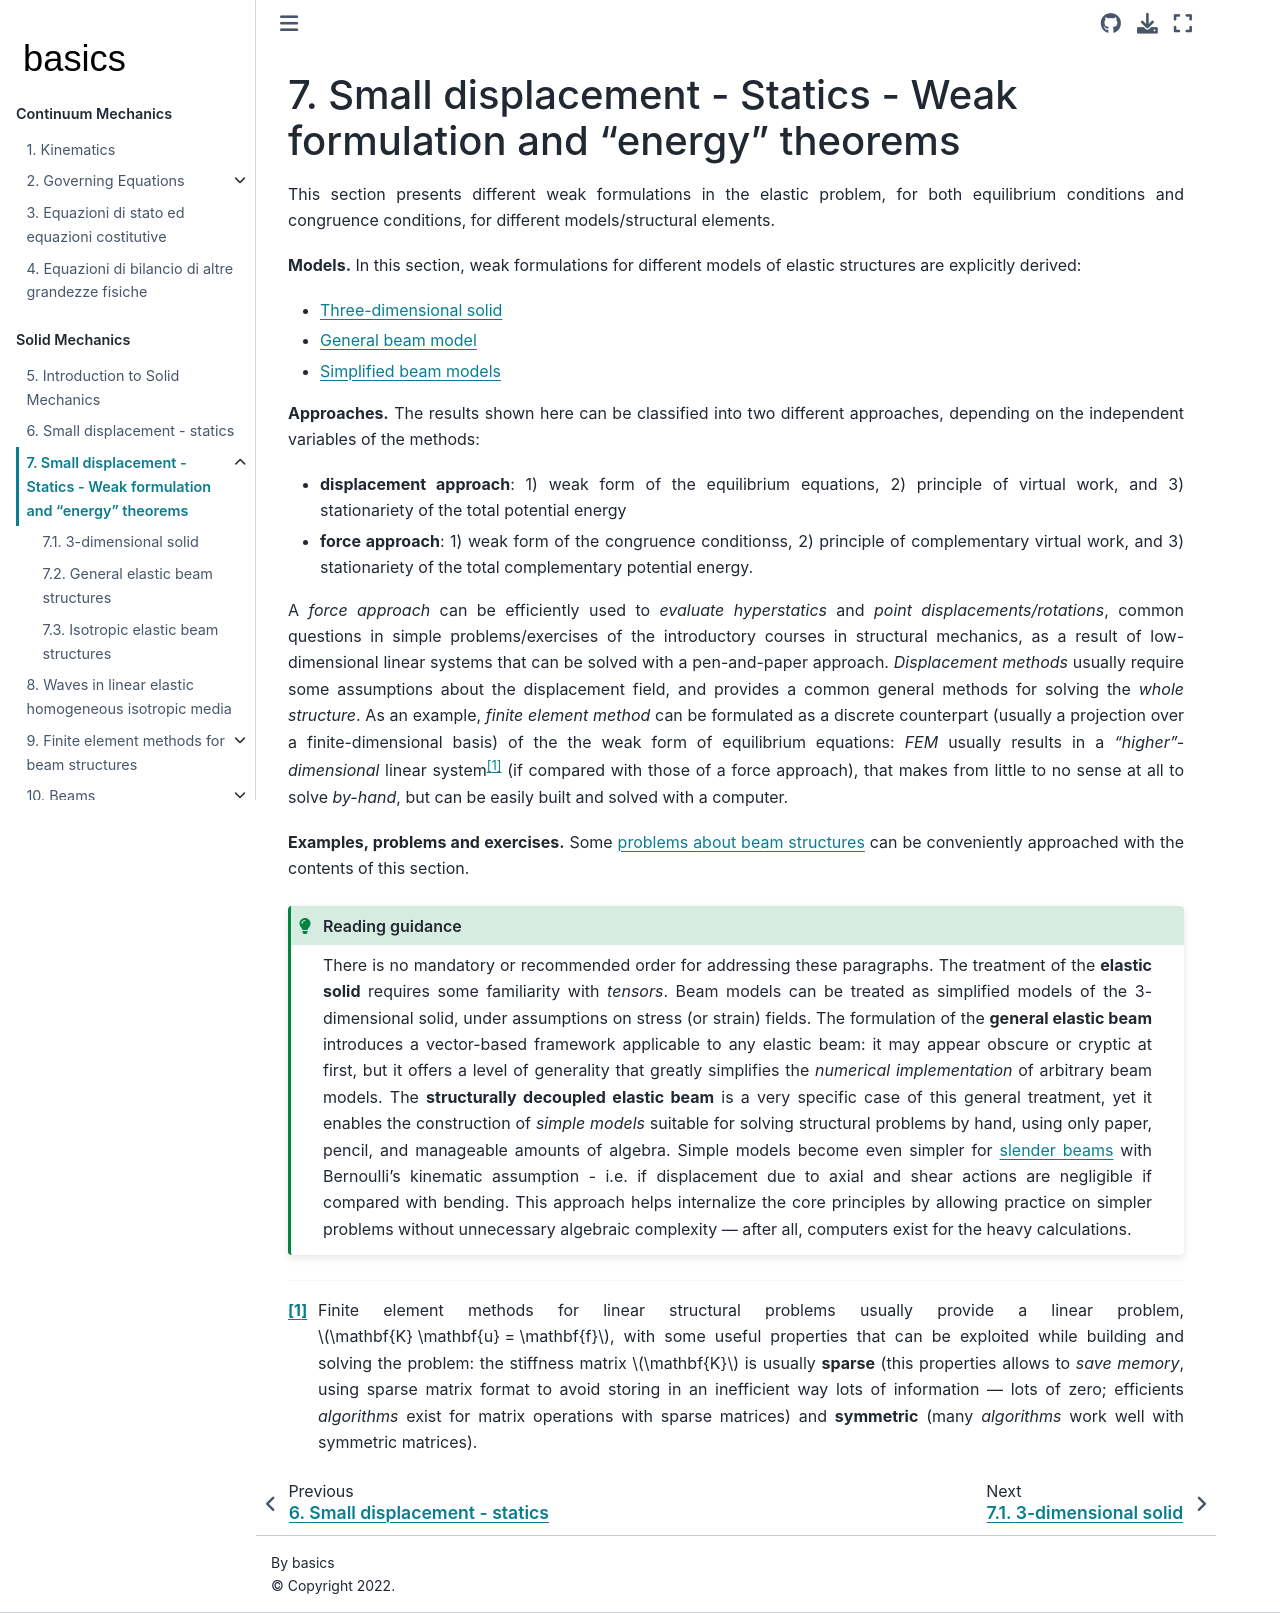

repository: Basics2022/bbooks-physics-continuum-mechanics · page: ch/solids/small-displacements-statics-weak-form.html · generator: jekyll

(solid-mechanics:intro:small-displacements-statics-weak-form)=
# Small displacement - Statics - Weak formulation and "energy" theorems

This section presents different weak formulations in the elastic problem, for both equilibrium conditions and congruence conditions, for different models/structural elements.

**Models.** In this section, weak formulations for different models of elastic structures are explicitly derived:

- [Three-dimensional solid](solid-mechanics:intro:small-displacements-statics-weak-form-3d)
- [General beam model](solid-mechanics:intro:small-displacements-statics-beam-weak-form-general)
- [Simplified beam models](solid-mechanics:intro:small-displacements-statics-beam-weak-form)

**Approaches.** The results shown here can be classified into two different approaches, depending on the independent variables of the methods:
- **displacement approach**: 1) weak form of the equilibrium equations, 2) principle of virtual work, and 3) stationariety of the total potential energy
- **force approach**: 1) weak form of the congruence conditionss, 2) principle of complementary virtual work, and 3) stationariety of the total complementary potential energy.

A *force approach* can be efficiently used to *evaluate hyperstatics* and *point displacements/rotations*, common questions in simple problems/exercises of the introductory courses in structural mechanics, as a result of low-dimensional linear systems that can be solved with a pen-and-paper approach. *Displacement methods* usually require some assumptions about the displacement field, and provides a common general methods for solving the *whole structure*. As an example, *finite element method* can be formulated as a discrete counterpart (usually a projection over a finite-dimensional basis) of the the weak form of equilibrium equations: *FEM* usually results in a *"higher"-dimensional* linear system[^fem-pc] (if compared with those of a force approach), that makes from little to no sense at all to solve *by-hand*, but can be easily built and solved with a computer.

[^fem-pc]: Finite element methods for linear structural problems usually provide a linear problem, $\mathbf{K} \mathbf{u} = \mathbf{f}$, with some useful properties that can be exploited while building and solving the problem: the stiffness matrix $\mathbf{K}$ is usually **sparse** (this properties allows to *save memory*, using sparse matrix format to avoid storing in an inefficient way lots of information &mdash; lots of zero; efficients *algorithms* exist for matrix operations with sparse matrices) and **symmetric** (many *algorithms* work well with symmetric matrices).


**Examples, problems and exercises.** Some [problems about beam structures](solid-mechanics:small-displacements:beams:problems) can be conveniently approached with the contents of this  section.

<!-- :class: tip dropdown -->
```{admonition} Reading guidance
:class: tip dropdown

There is no mandatory or recommended order for addressing these paragraphs. The treatment of the **elastic solid** requires some familiarity with *tensors*. Beam models can be treated as simplified models of the 3-dimensional solid, under assumptions on stress (or strain) fields. The formulation of the **general elastic beam** introduces a vector-based framework applicable to any elastic beam: it may appear obscure or cryptic at first, but it offers a level of generality that greatly simplifies the *numerical implementation* of arbitrary beam models. The **structurally decoupled elastic beam** is a very specific case of this general treatment, yet it enables the construction of *simple models* suitable for solving structural problems by hand, using only paper, pencil, and manageable amounts of algebra. Simple models become even simpler for [slender beams](solid-mechanics:small-displacements:beams:slender) with Bernoulli's kinematic assumption - i.e. if displacement due to axial and shear actions are negligible if compared with bending. This approach helps internalize the core principles by allowing practice on simpler problems without unnecessary algebraic complexity — after all, computers exist for the heavy calculations.

```
